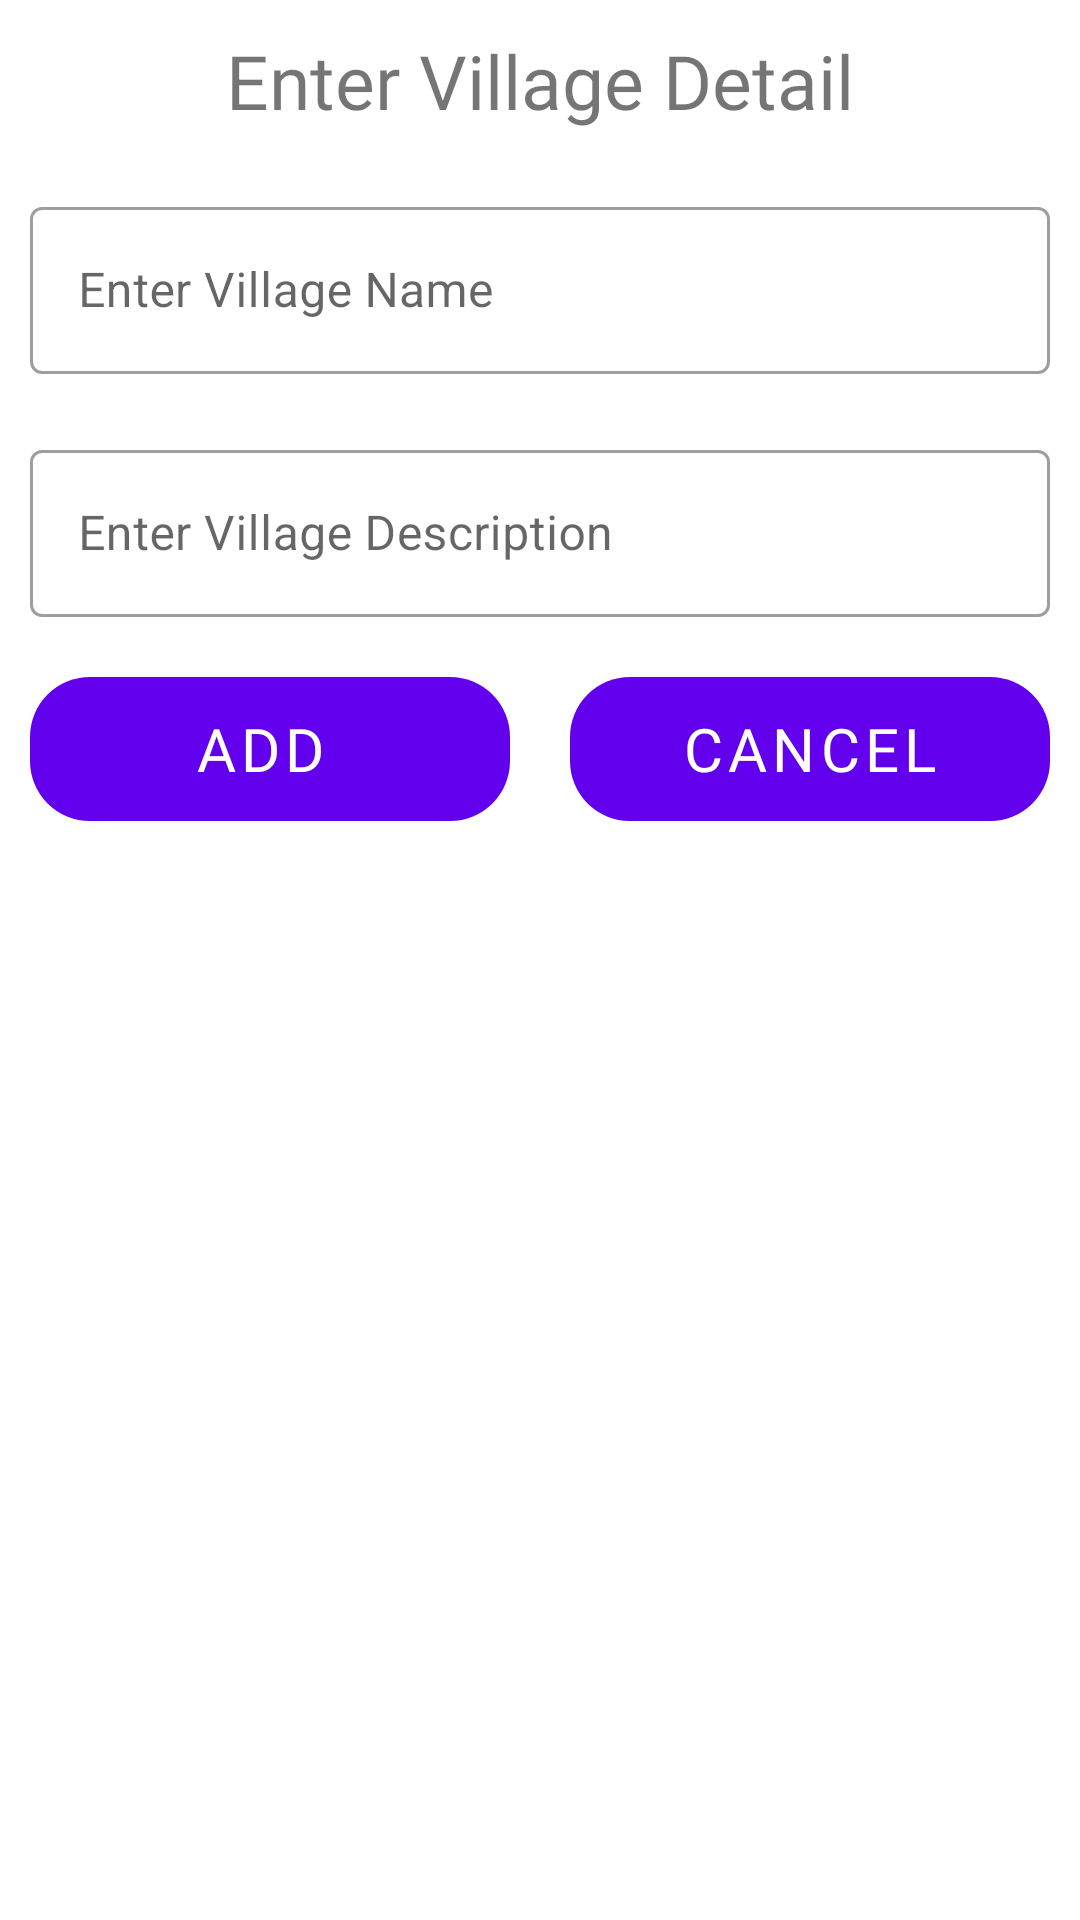

Layout XML and referenced resources for this Android screen:
<!-- AndroidManifest.xml: application theme Theme.SurveyApplication -->
<!-- res/layout/add_village_layout.xml -->
<?xml version="1.0" encoding="utf-8"?>
<LinearLayout xmlns:android="http://schemas.android.com/apk/res/android"
    android:layout_width="match_parent"
    android:orientation="vertical"
    android:layout_height="match_parent"
    android:layout_margin="10dp">


    <TextView
        android:id="@+id/textView2"
        android:layout_width="match_parent"
        android:layout_height="wrap_content"
        android:text="Enter Village Detail"
        android:fontFamily="@font/abril_fatface"
        android:textSize="25sp"
        android:gravity="center"
        android:layout_margin="10dp"/>
    <com.google.android.material.textfield.TextInputLayout
        android:layout_width="match_parent"
        android:layout_margin="10dp"
        style="@style/Widget.MaterialComponents.TextInputLayout.OutlinedBox"
        android:layout_height="wrap_content">

        <com.google.android.material.textfield.TextInputEditText
            android:id="@+id/edtAddVillageName"
            android:layout_width="match_parent"
            android:layout_height="wrap_content"

            android:hint="Enter Village Name" />
    </com.google.android.material.textfield.TextInputLayout>
    <com.google.android.material.textfield.TextInputLayout
        android:layout_width="match_parent"
        android:layout_margin="10dp"
        style="@style/Widget.MaterialComponents.TextInputLayout.OutlinedBox"
        android:layout_height="wrap_content">

        <com.google.android.material.textfield.TextInputEditText
            android:id="@+id/edtAddVillageDesc"
            android:layout_width="match_parent"
            android:layout_height="wrap_content"

            android:hint="Enter Village Description" />
    </com.google.android.material.textfield.TextInputLayout>
    <LinearLayout
        android:layout_width="match_parent"
        android:layout_height="wrap_content"
        android:orientation="horizontal">
    <Button
        android:id="@+id/btnAddVillage"
        android:layout_width="match_parent"
        android:layout_height="wrap_content"
        android:text="Add "
        android:background="@drawable/btn_shape"
        android:layout_margin="10dp"
        android:textSize="20sp"
        android:layout_weight="1"
        android:fontFamily="@font/abril_fatface"
        />
    <Button
        android:background="@drawable/btn_shape"
        android:id="@+id/btnAddVillageCancel"
        android:layout_width="match_parent"
        android:layout_height="wrap_content"
        android:text="Cancel"
        android:layout_margin="10dp"
        android:textSize="20sp"
        android:layout_weight="1"
        android:fontFamily="@font/abril_fatface"
        />
    </LinearLayout>

</LinearLayout>
<!-- resources referenced by this layout -->
<resources>
  <!-- drawable btn_shape (drawable) -->
  <?xml version="1.0" encoding="utf-8"?>
  <shape xmlns:android="http://schemas.android.com/apk/res/android">
      <corners android:radius="20dp"></corners>
      <padding android:bottom="15dp" android:top="15dp"></padding>
  
  </shape>
  <style name="Theme.SurveyApplication" parent="Theme.MaterialComponents.DayNight.DarkActionBar">
          
          <item name="colorPrimary">@color/purple_500</item>
          <item name="colorPrimaryVariant">@color/purple_700</item>
          <item name="colorOnPrimary">@color/white</item>
          
          <item name="colorSecondary">@color/teal_200</item>
          <item name="colorSecondaryVariant">@color/teal_700</item>
          <item name="colorOnSecondary">@color/black</item>
          
          <item name="android:statusBarColor" tools:targetApi="l">?attr/colorPrimaryVariant</item>
          
      </style>
  <!-- not gathered from this repository: default colours our renderer supplied (Android Studio template values) -->
  <color name="purple_500">#FF6200EE</color>
  <color name="purple_700">#FF3700B3</color>
  <color name="teal_200">#FF03DAC5</color>
  <color name="teal_700">#FF018786</color>
  <color name="black">#FF000000</color>
  <color name="white">#FFFFFFFF</color>
</resources>
